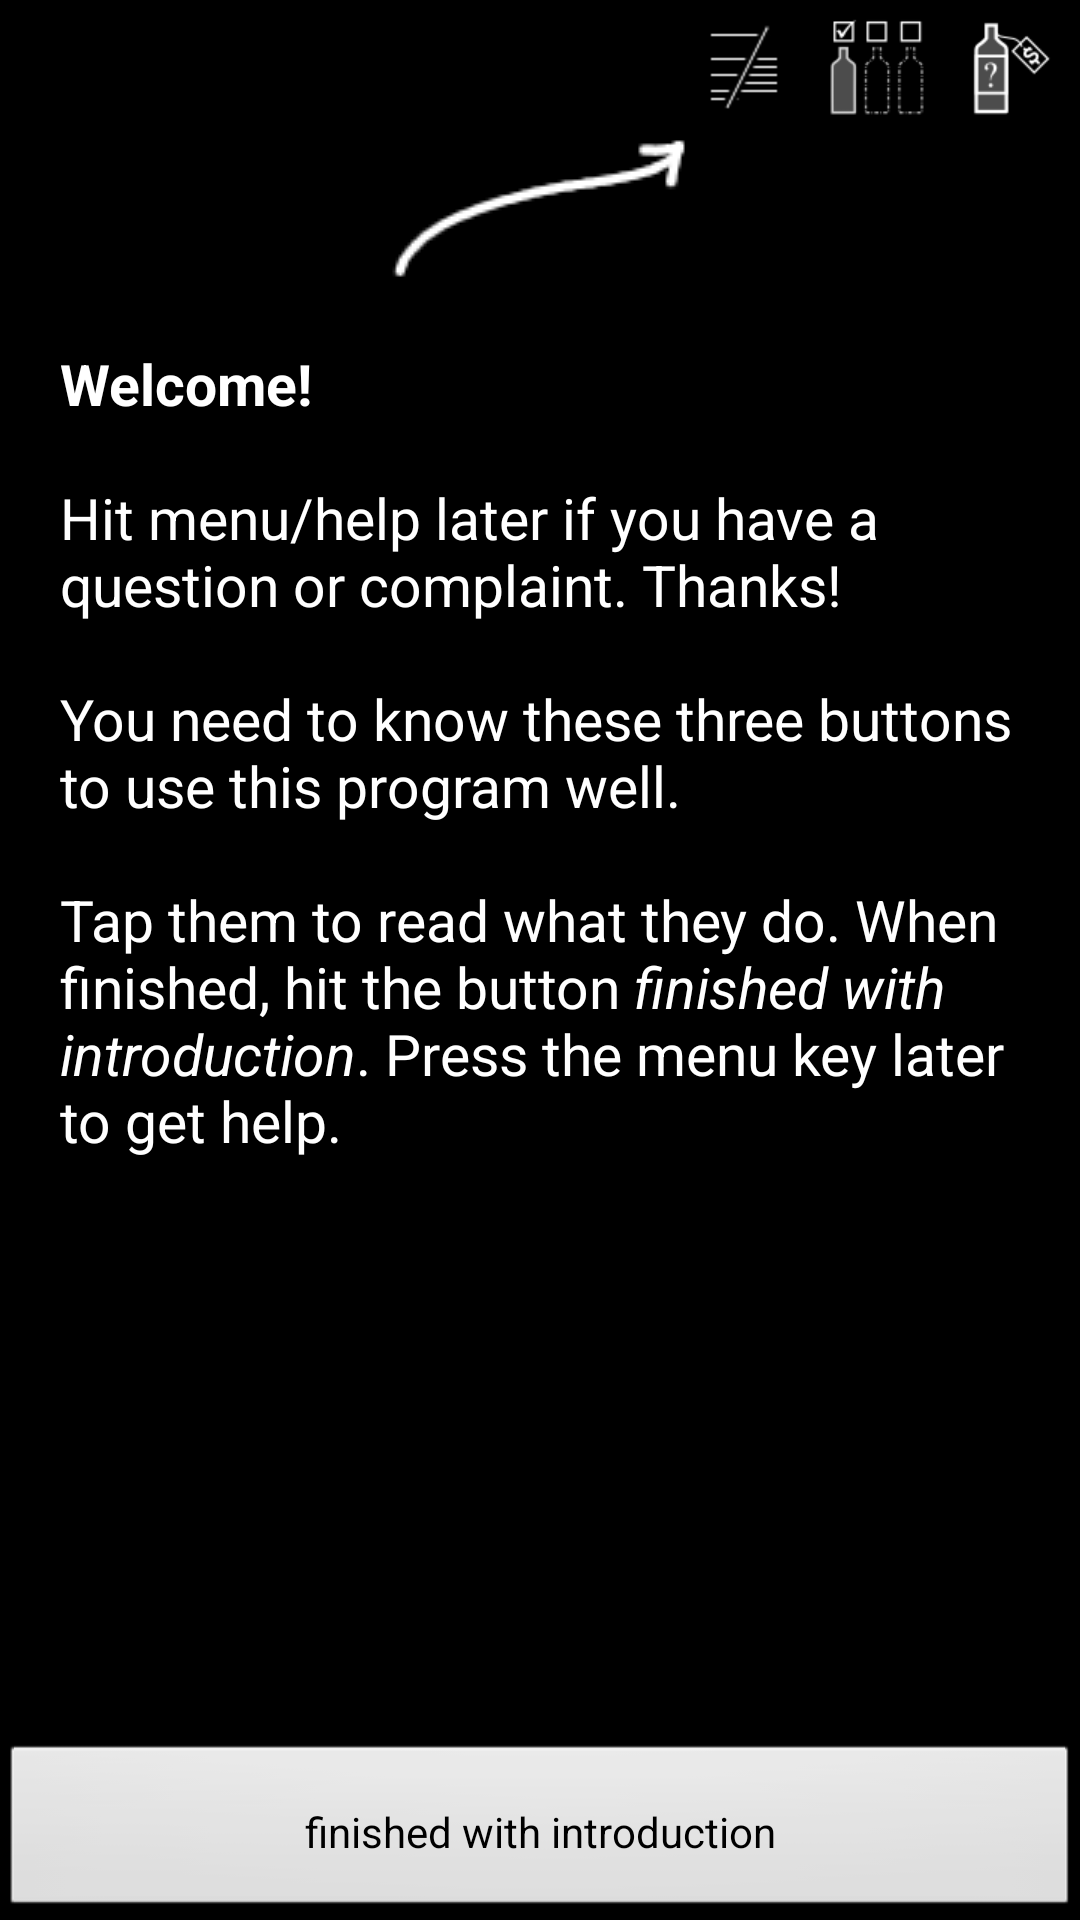

Android layout source for this screen:
<!-- AndroidManifest.xml: application theme Drinks -->
<!-- res/layout/introduction.xml -->
<?xml version="1.0" encoding="utf-8"?>
<LinearLayout
	xmlns:android="http://schemas.android.com/apk/res/android"
	xmlns:app="http://schemas.android.com/apk/res/org.chad.jeejah.library"
	android:layout_width="fill_parent"
	android:layout_height="fill_parent"
	android:orientation="vertical"
	android:background="#b000"
	android:padding="0px"
	android:layout_margin="0px"
	>

	<LinearLayout android:layout_width="fill_parent" android:layout_height="wrap_content" android:background="@drawable/actionbar_background">
		<View android:layout_weight="1" android:layout_height="0px" android:layout_width="fill_parent" />
		<ImageButton style="@style/ActionBarItem" android:id="@+id/b_viewable" android:background="@drawable/actionbar_btn" android:layout_centerVertical="true" android:maxLines="1" android:src="@drawable/ic_btn_toggle_viewable" android:gravity="right" android:layout_gravity="right" android:focusable="false" />
		<ImageButton style="@style/ActionBarItem" android:id="@+id/b_pantry" android:background="@drawable/actionbar_btn" android:layout_centerVertical="true" android:maxLines="1" android:src="@drawable/ic_btn_mark_owned_ingredients" android:gravity="right" android:layout_gravity="right" android:focusable="false" />
		<ImageButton style="@style/ActionBarItem" android:id="@+id/b_shopping" android:background="@drawable/actionbar_btn" android:layout_centerVertical="true" android:maxLines="1" android:src="@drawable/ic_btn_suggest_shopping_list" android:gravity="right" android:layout_gravity="right" android:focusable="false" />
	</LinearLayout>


	<ImageView
		android:id="@+id/arrow"
		android:src="@drawable/intro_buttons_arrows"
		android:layout_gravity="right|top"
		android:layout_width="fill_parent"
		android:layout_height="wrap_content"
		/>

	<ScrollView
		android:layout_width="fill_parent"
		android:layout_height="fill_parent"
		android:layout_weight="2"
		>

		<TextView
			android:id="@+id/introduction_text"
			android:layout_width="wrap_content"
			android:layout_height="wrap_content"
			android:padding="20dip"
			android:textSize="@dimen/recipe_title_height"
			android:text="@string/introduction_dialog_start" />
	</ScrollView>

	<Button
		android:id="@+id/dialog_done"
		android:text="@string/introduction_dialog_done"
		android:layout_width="fill_parent"
		android:layout_height="wrap_content"
		android:padding="20dip"
		android:gravity="center" />

</LinearLayout>
<!-- resources referenced by this layout -->
<resources>
  <dimen name="recipe_title_height">19dip</dimen>
  <!-- drawable ic_btn_mark_owned_ingredients: png bitmap (drawable, 993 bytes) -->
  <!-- drawable ic_btn_suggest_shopping_list: png bitmap (drawable, 913 bytes) -->
  <!-- drawable ic_btn_toggle_viewable: png bitmap (drawable, 508 bytes) -->
  <!-- drawable intro_buttons_arrows: png bitmap (drawable, 1218 bytes) -->
  <string name="introduction_dialog_done">finished with introduction</string>
  <string name="introduction_dialog_start"><b>Welcome!</b>\n\nHit menu/help later if you have a question or complaint.  Thanks!\n\nYou need to know these three buttons to use this program well.\n\nTap them to read what they do.  When finished, hit the button <i>finished with introduction</i>. Press the menu key later to get help.</string>
  <style name="ActionBarItem">
          <item name="android:layout_width">@dimen/actionbar_item_width</item>
          <item name="android:layout_height">@dimen/actionbar_height</item>
          <item name="android:padding">5dp</item>
          <item name="android:layout_marginLeft">1px</item>
      </style>
  <style name="Drinks" parent="android:Theme">
          <item name="android:textColorPrimary">@android:color/white</item>
          <item name="android:textColorSecondary">@android:color/white</item>
          <item name="android:textColorTertiary">@android:color/white</item>
          <item name="android:windowTitleBackgroundStyle">@style/Drinks.TitleBackground</item>
          <item name="android:windowTitleStyle">@style/Drinks.Title</item>
  		
  		
      </style>
  <dimen name="actionbar_item_width">45dip</dimen>
  <dimen name="actionbar_height">45dip</dimen>
  <style name="Drinks.TitleBackground">
          <item name="android:background">@drawable/actionbar_background</item>
      </style>
  <style name="Drinks.Title">
          <item name="android:paddingLeft">12sp</item>
          <item name="android:textColorPrimary">@android:color/white</item>
          <item name="android:textColorSecondary">@android:color/white</item>
          <item name="android:textColorTertiary">@android:color/white</item>
          <item name="android:textStyle">bold</item>
          <item name="android:textAppearance">@style/Drinks.WindowTitle</item>
      </style>
  <style name="Drinks.WindowTitle">
          <item name="android:textColor">@android:color/white</item>
          <item name="android:textStyle">bold</item>
          <item name="android:textSize">16dip</item>
      </style>
</resources>
